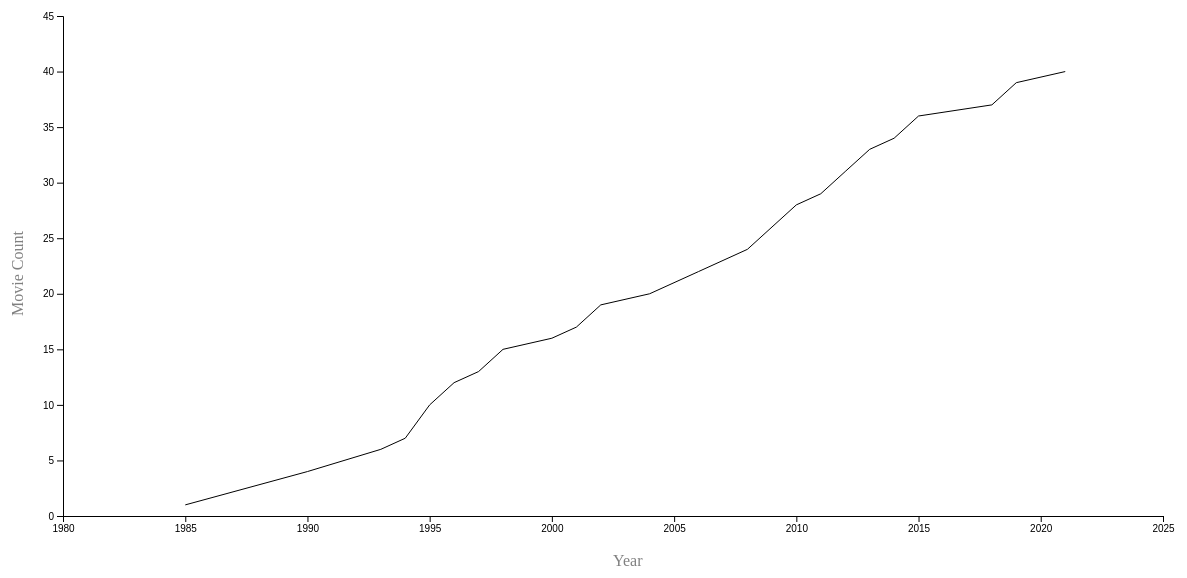
D3 v7 page, settled after 480 driven frames (8 s of simulated time); the page loaded 1 data file(s).


// ── js/lineChart.js
class LineChart {
    constructor(parentElement, basicsData) {
        this.parentElement = parentElement;
        this.basicsData = basicsData;
        this.displayData = [];

        this.parseDate = d3.timeParse("%Y");

        this.initVis();
    }

    initVis(){
        let vis = this;

        vis.margin = {top: 40, right: 40, bottom: 60, left: 80};

        vis.width = 1100;
        vis.height = 500;

        // SVG drawing area
        vis.svg = d3.select("#" + vis.parentElement).append("svg")
            .attr("width", vis.width + vis.margin.left + vis.margin.right)
            .attr("height", vis.height + vis.margin.top + vis.margin.bottom)
            .append("g")
            .attr("transform", "translate(" + vis.margin.left + "," + vis.margin.top + ")");

        // Scales and axes
        vis.x = d3.scaleTime()
            .domain([vis.parseDate("1980"), vis.parseDate("2025")])
            .range([0, vis.width])

        vis.y = d3.scaleLinear()
            .domain([0, 45])
            .range([vis.height, 0]);

        vis.xAxis = d3.axisBottom()
            .scale(vis.x);

        vis.yAxis = d3.axisLeft()
            .scale(vis.y);

        vis.svg.append("g")
            .attr("class", "x-axis axis")
            .attr("transform", "translate(0," + vis.height + ")");

        vis.svg.append("g")
            .attr("class", "y-axis axis");

        vis.svg.select(".x-axis").call(vis.xAxis);
        vis.svg.select(".y-axis").call(vis.yAxis);

        // axis titles
        vis.svg
            .append("text")
            .attr("x", vis.width / 2)
            .attr("y", 550)
            .attr("fill", "grey")
            .attr("font-weight", 10)
            .text("Year");

        vis.svg
            .append("text")
            .attr("x", -300)
            .attr("y", -40)
            .attr("fill", "grey")
            .attr("transform", "rotate(-90)")
            .text("Movie Count");

        vis.wrangleData();
    }

    wrangleData(){
        let vis = this;

        vis.movieCount = []

        let prevYearCount = 0;
        vis.basicsData.forEach(element => {
            let currentYear = element["startYear"];
            let existingElementIndex = vis.movieCount.findIndex(e => {
                return e.YEAR === currentYear
            })

            if(existingElementIndex == -1) {
                vis.movieCount.push({
                    YEAR: currentYear,
                    COUNT: 1 + prevYearCount,
                })
            } else {
                vis.movieCount[existingElementIndex] = {
                    YEAR: currentYear,
                    COUNT: vis.movieCount[existingElementIndex].COUNT += 1,
                }
            }
            prevYearCount = vis.movieCount[vis.movieCount.length - 1].COUNT;
        })

        console.log(vis.movieCount)

        vis.updateVis();
    }

    updateVis(){
        let vis = this;

        // Create the line chart path
        vis.svg.append("path")
            .datum(vis.movieCount)
            .attr("class", "line")
            .attr("stroke", "black")
            .attr("d", d3.line()
                .x(d => vis.x(vis.parseDate(d.YEAR)))
                .y(d => vis.y(d.COUNT))
            )
            .attr("fill", "none")
    }
}
// ── js/main.js
let lineChart;

// load data using promises
let promises1 = [d3.tsv("data/title.basics.tsv")];

Promise.all(promises1)
    .then(function (data) {
        initMainPage1(data);
    })
    .catch(function (err) {
        console.log(err);
    });

function initMainPage1(allDataArray) {
    lineChart = new LineChart("lineChart", allDataArray[0]);
}


### data: data/title.basics.tsv
tconst	titleType	primaryTitle	originalTitle	isAdult	startYear	endYear	runtimeMinutes	genres
tt0088527	tvSeries	Growing Pains	Growing Pains	0	1985	1992	30	Comedy,Family
tt0098887	tvSeries	Parenthood	Parenthood	0	1990	1991	25	Comedy,Drama
tt3633472	tvEpisode	Episode #1.1472	Episode #1.1472	0	1990	\N	\N	Drama,Romance
tt10257288	video	Street Safe, Street Smart	Street Safe, Street Smart	0	1990	\N	13	Family,Short
tt0108330	movie	This Boy's Life	This Boy's Life	0	1993	\N	115	Biography,Drama
tt0108550	movie	What's Eating Gilbert Grape	What's Eating Gilbert Grape	0	1993	\N	118	Drama
tt0109820	short	The Foot Shooting Party	The Foot Shooting Party	0	1994	\N	27	Short
tt0112461	movie	The Basketball Diaries	The Basketball Diaries	0	1995	\N	102	Biography,Crime,Drama
tt0114214	movie	The Quick and the Dead	The Quick and the Dead	0	1995	\N	108	Action,Romance,Thriller
tt0114702	movie	Total Eclipse	Total Eclipse	0	1995	\N	111	Biography,Drama,Romance
tt0116999	movie	Marvin's Room	Marvin's Room	0	1996	\N	98	Drama
tt0117509	movie	Romeo + Juliet	Romeo + Juliet	0	1996	\N	120	Drama,Romance
tt0120338	movie	Titanic	Titanic	0	1997	\N	194	Drama,Romance
tt0120533	movie	Celebrity	Celebrity	0	1998	\N	113	Comedy,Drama
tt0120744	movie	The Man in the Iron Mask	The Man in the Iron Mask	0	1998	\N	132	Action,Adventure,Drama
tt0163978	movie	The Beach	The Beach	0	2000	\N	119	Adventure,Drama,Romance
tt0119004	movie	Don's Plum	Don's Plum	0	2001	\N	89	Comedy,Drama
tt0217505	movie	Gangs of New York	Gangs of New York	0	2002	\N	167	Crime,Drama
tt0264464	movie	Catch Me If You Can	Catch Me If You Can	0	2002	\N	141	Biography,Crime,Drama
tt0338751	movie	The Aviator	The Aviator	0	2004	\N	170	Biography,Drama
tt0407887	movie	The Departed	The Departed	0	2006	\N	151	Crime,Drama,Thriller
tt0450259	movie	Blood Diamond	Blood Diamond	0	2006	\N	143	Adventure,Drama,Thriller
tt0758774	movie	Body of Lies	Body of Lies	0	2008	\N	128	Action,Drama,Thriller
tt0959337	movie	Revolutionary Road	Revolutionary Road	0	2008	\N	119	Drama,Romance
tt1130884	movie	Shutter Island	Shutter Island	0	2010	\N	138	Mystery,Thriller
tt1375666	movie	Inception	Inception	0	2010	\N	148	Action,Adventure,Sci-Fi
tt1433813	short	Hubble	Hubble 3D	0	2010	\N	45	Documentary
tt1790736	video	Inception: The Cobol Job	Inception: The Cobol Job	0	2010	\N	14	Action,Animation,Sci-Fi
tt1616195	movie	J. Edgar	J. Edgar	0	2011	\N	137	Biography,Drama,Romance
tt15739482	video	Titanic: Deleted Scenes	Titanic: Deleted Scenes	0	2012	\N	57	Drama,Romance,Short
tt1853728	movie	Django Unchained	Django Unchained	0	2012	\N	165	Drama,Western
tt0993846	movie	The Wolf of Wall Street	The Wolf of Wall Street	0	2013	\N	180	Biography,Comedy,Crime
tt1343092	movie	The Great Gatsby	The Great Gatsby	0	2013	\N	143	Drama,Romance
tt4007278	video	Carbon	Carbon	0	2014	\N	8	Documentary,Short
tt1663202	movie	The Revenant	The Revenant	0	2015	\N	156	Action,Adventure,Drama
tt4016250	short	The Audition	The Audition	0	2015	\N	16	Comedy,Short
tt8654714	short	Pollinators Under Pressure	Pollinators Under Pressure	0	2018	\N	15	Documentary,Family,News
tt7131622	movie	Once Upon a Time in Hollywood	Once Upon a Time... in Hollywood	0	2019	\N	161	Comedy,Drama
tt9114472	movie	Ice on Fire	Ice on Fire	0	2019	\N	88	Documentary
tt11286314	movie	Don't Look Up	Don't Look Up	0	2021	\N	138	Comedy,Drama,Sci-Fi